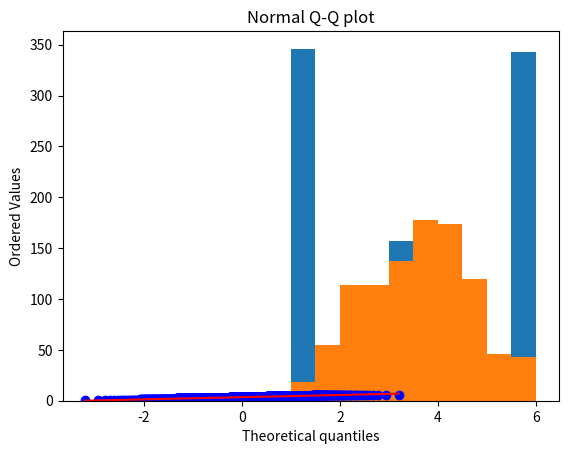

Source code (Python):
import numpy as np
import matplotlib.pyplot as plt
import scipy.stats as stats

# Teorema central do limite

# simulação de dados

exemplo = np.random.choice(np.arange(1, 7), size=1000, p=[0.35, 0, 0.15, 0.15, 0, 0.35])
plt.hist(exemplo)
plt.show()

# Simulando várias jogadas de dados
sampleM = list()
for i in range(1,1000):
    rolls = np.random.choice(np.arange(1, 7), size=4, p=[0.35, 0, 0.15, 0.15, 0, 0.35])
    sampleM.append(np.mean(rolls))


plt.hist(sampleM)
plt.show()

print("mean : ", np.mean(sampleM))
print("var  : ", np.var(sampleM))
print("skew : ", stats.skew(sampleM))
print("kurt : ", stats.kurtosis(sampleM))



stats.probplot(sampleM, dist="norm", plot=plt)
plt.title("Normal Q-Q plot")
plt.show()

# Teste de Shapiro-Wilk
stat, p = stats.shapiro(sampleM)
print('Statistics=%.3f, p=%.3f' % (stat, p))

# Teste de D'Agostino K^2
stat, p = stats.normaltest(sampleM)
print('Statistics=%.3f, p=%.3f' % (stat, p))